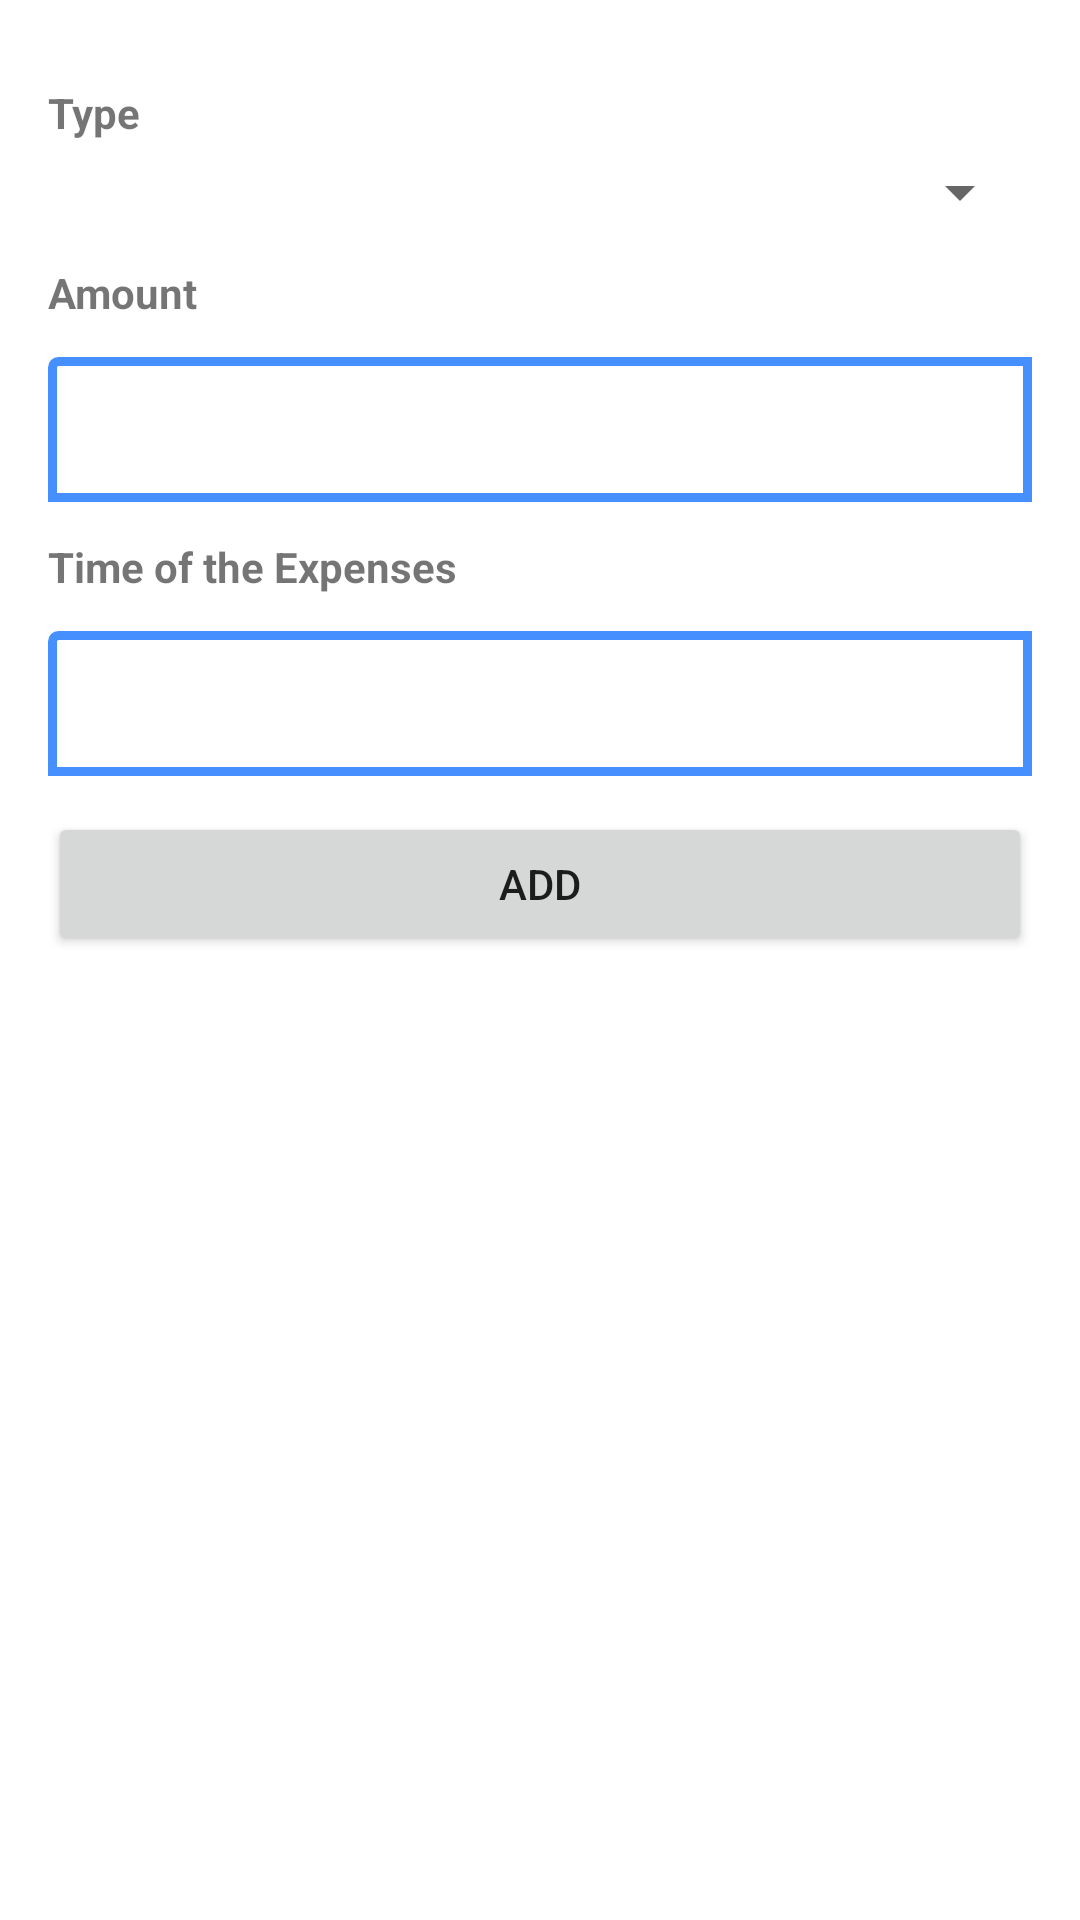

Android layout source for this screen:
<!-- AndroidManifest.xml: application theme Theme.TripManager -->
<!-- res/layout/activity_add_expenses.xml -->
<androidx.appcompat.widget.LinearLayoutCompat xmlns:android="http://schemas.android.com/apk/res/android"
    android:layout_width="match_parent"
    android:layout_height="match_parent"
    android:orientation="vertical"
    android:padding="16dp">

    <TextView
        android:layout_width="wrap_content"
        android:layout_height="wrap_content"
        android:layout_marginTop="12dp"
        android:text="@string/type"
        android:textStyle="bold" />

    <Spinner
        android:id="@+id/spinner"
        android:layout_width="match_parent"
        android:layout_height="wrap_content"
        android:layout_marginTop="5dp"
        android:paddingLeft="8dp"
        android:popupBackground="@android:color/white"
        android:scrollbars="none"
        android:spinnerMode="dropdown" />

    <TextView
        android:layout_width="wrap_content"
        android:layout_height="wrap_content"
        android:layout_marginTop="12dp"
        android:text="@string/amount"
        android:textStyle="bold" />

    <EditText
        android:id="@+id/edtAmount"
        android:layout_width="match_parent"
        android:layout_height="wrap_content"
        android:layout_marginTop="12dp"
        android:background="@drawable/border_blue"
        android:padding="12dp" />


    <TextView
        android:layout_width="wrap_content"
        android:layout_height="wrap_content"
        android:layout_marginTop="12dp"
        android:text="@string/time_of_the_expenses"
        android:textStyle="bold" />

    <EditText
        android:id="@+id/edtTime"
        android:layout_width="match_parent"
        android:layout_height="wrap_content"
        android:layout_marginTop="12dp"
        android:background="@drawable/border_blue"
        android:focusable="false"
        android:focusableInTouchMode="false"
        android:padding="12dp" />

    <Button
        android:id="@+id/btnAdd"
        android:layout_width="match_parent"
        android:layout_height="wrap_content"
        android:layout_marginTop="12dp"
        android:text="@string/add" />

</androidx.appcompat.widget.LinearLayoutCompat>
<!-- resources referenced by this layout -->
<resources>
  <!-- drawable border_blue (drawable) -->
  <shape xmlns:android="http://schemas.android.com/apk/res/android"
      android:shape="rectangle">
      <corners
          android:bottomLeftRadius="0dp"
          android:bottomRightRadius="0dp"
          android:radius="2dp"
          android:topRightRadius="0dp" />
      <stroke
          android:width="3dp"
          android:color="#458FFF" />
  </shape>
  <string name="add">Add</string>
  <string name="amount">Amount</string>
  <string name="time_of_the_expenses">Time of the Expenses</string>
  <string name="type">Type</string>
  <style name="Theme.TripManager" parent="Theme.MaterialComponents.DayNight.DarkActionBar">
          
          <item name="colorPrimary">@color/purple_500</item>
          <item name="colorPrimaryVariant">@color/purple_700</item>
          <item name="colorOnPrimary">@color/white</item>
          
          <item name="colorSecondary">@color/teal_200</item>
          <item name="colorSecondaryVariant">@color/teal_700</item>
          <item name="colorOnSecondary">@color/black</item>
          
          <item name="android:statusBarColor" tools:targetApi="l">?attr/colorPrimaryVariant</item>
          
      </style>
  <color name="purple_500">#FF6200EE</color>
  <color name="purple_700">#FF3700B3</color>
  <color name="white">#ffffff</color>
  <color name="teal_200">#FF03DAC5</color>
  <color name="teal_700">#FF018786</color>
  <color name="black">#000000</color>
</resources>
